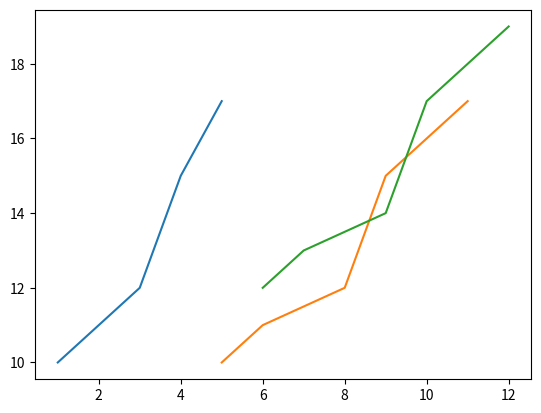
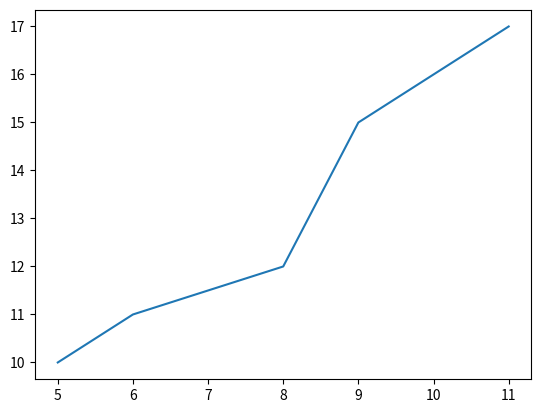
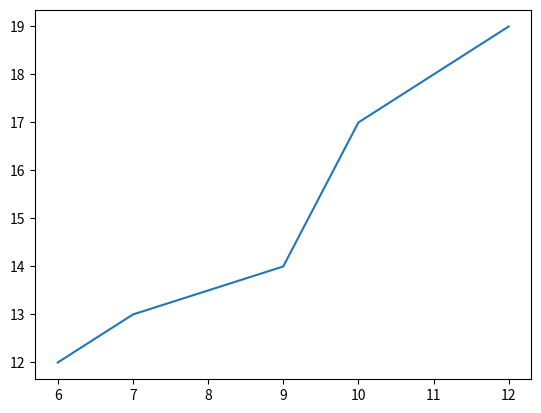
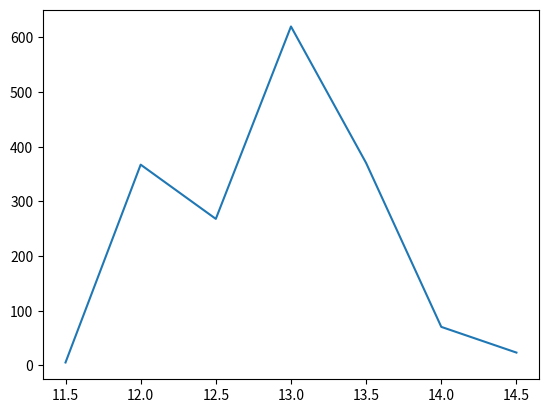
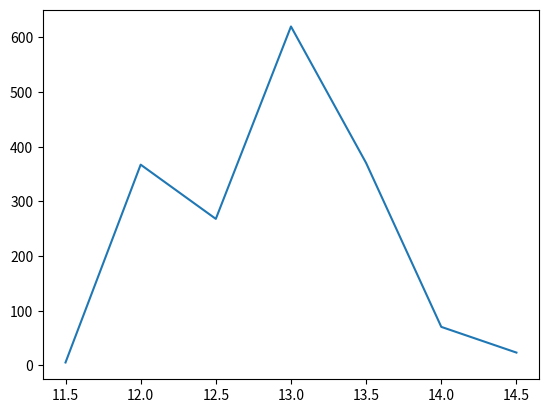
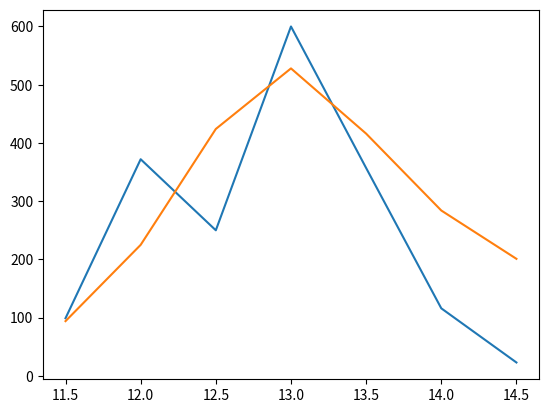

Write Python code to recreate these figures, in order.
import matplotlib.pyplot as plt 
import numpy as np

uhrzeit = np.arange(11.5, 15, 0.5)
besuchszahlen_montag = np.array([99,  372,  250,  600,  357,  116, 23])
besuchszahlen_dienstag = np.array([94, 225, 424, 528, 416, 284, 201])
besuchszahlen_montag_average = np.array([5.45, 367.32, 268.12, 620.07, 370.34, 70.58,  23.56])

x = np.array([1, 2, 3, 4, 5])
y = np.array([10, 11, 12, 15, 17])

plt.plot(x, y)
plt.show()

# Ihr Code 

# Ihr Code 

x = np.array([5, 6, 8, 9, 11])
y = np.array([10, 11, 12, 15, 17])

x2 = x + 1
y2 = y + 2

plt.plot(x, y)
plt.plot(x2, y2)
plt.show()

plt.figure()        # Python erstellt eine neue Figure (= leere Leinwand)
plt.plot(x, y)      # der Graph wir erstellt 
plt.show()          # der Graph wird angezeigt

plt.figure()
plt.plot(x2, y2)
plt.show()

# Ihr Code 

# Ihr Code 

# Ihr Code 

# Ihr Code 

# Ihr Code 

plt.figure()
plt.plot(uhrzeit, besuchszahlen_montag_average)
plt.show()

plt.figure()
plt.plot(uhrzeit, besuchszahlen_montag_average)
plt.show()

plt.figure()
plt.plot(uhrzeit, besuchszahlen_montag)
plt.plot(uhrzeit, besuchszahlen_dienstag)
plt.show()